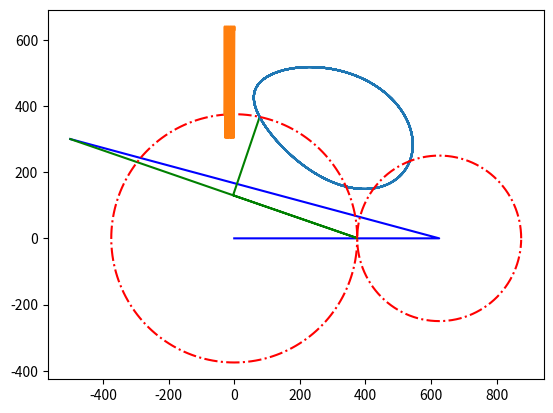

This chart was generated by the following Python code:
import numpy as np
import matplotlib.pyplot as mpl

#this is for setting basic parameteres
Mt=150
Mc=np.array([0, 0])
Dt=100
Dr=150
m=5
no_rot  =5    #number of rotations in the simulation
ang_len = no_rot * 3600
t_inc = 0.1   #this is to normalize each increment to 1 degree on the main gear (above line is 3600 not 360)

#diameter check
if Dr> (0.5*Dt):
    print('Correcting the length of the arm...')
    Dr=Dr-(0.5*Dt)
    if Dr> (0.5*Dt):
        print('the arm is longer than the gear..')
        Dr= 0.5*Dt
        print('arm length is corrected to be equal to the pitch radius of the gear!')

#machine parameter
rd=Dr*m

#angle of the line joining the centre of the main gear and driving gear w.r.t positive x axis in degrees is angled
angled=-0
angled=np.deg2rad(angled)
dcentre=np.array([0.5*(Mt+Dt)*m*np.cos(angled), 0.5*(Mt+Dt)*m*np.sin(angled)])

#Pivot Point **this can be floating as well as fixed**
#floating point means it is mounted on an additional gear in the gear train
#Pivot point also has the pin for the sliding link

P=np.array([-500, 300]);

#Adjustable sliding link parameters
l1=400
l2=250

#This is the setup information. Based on this, we mark the innitial position of all the critical points and then using time marching, find the subsequent positions of all the critical
i=0
x=[]
y=[]

for i in range(0,ang_len):
    t=i*t_inc
    alpha=(-t)                                                  #angle of driving gear in degree
    omega= 1 * (Mt/Dt)
    beta1=t*omega                                               #angle of driven gear in degree
    p1 = np.array([((dcentre[0]) + rd * np.cos(np.deg2rad(beta1))), ((dcentre[1]) + rd * np.sin(np.deg2rad(beta1)))])
    sliderlen=np.sqrt((P[0]-p1[0])**2+(P[1]-p1[1])**2)
    uvect1 = np.array([(P[0]-p1[0])/sliderlen, (P[1]-p1[1])/sliderlen])
    p2 =np.array([p1[0]+uvect1[0]*l1 , p1[1]+uvect1[1]*l1])
    uvect2 = np.array([uvect1[1], -1*uvect1[0]])
    p3 =np.array([p2[0]+uvect2[0]*l2, p2[1]+uvect2[1]*l2])
    x.append(p3[0])
    y.append(p3[1])

#this is for plotting layout
p=np.array([Mc[0], dcentre[0], P[0]])
q=np.array([Mc[1], dcentre[1], P[1]])
mpl.plot (p,q,'b')
a=np.array([P[0], p1[0], p2[0], p3[0]])
b=np.array([P[1], p1[1], p2[1], p3[1]])
mpl.plot (a,b,'g')
mpl.plot (x,y)

#circle plot trial
g1x=[]
g1y=[]
for i in range(0,360):
    i=np.deg2rad(i)
    g1x.append((Mt*m*0.5) * np.cos(i))
    g1y.append((Mt*m*0.5) * np.sin(i))

mpl.plot(g1x,g1y,'r-.')

g2x=[]
g2y=[]
for i in range(0,360):
    i=np.deg2rad(i)
    g2x.append(dcentre[0]+ (Dt*m*0.5) * np.cos(i))
    g2y.append(dcentre[1]+ (Dt*m*0.5) * np.sin(i))

mpl.plot(g2x,g2y,'r-.')
mpl.show()

#calculating the
aar=[]
theta=[]
phi=[]
p=[]
q=[]

for i in range(0, ang_len):
    t=i*t_inc
    alpha=-1*t
    theta1 = np.rad2deg(np.arctan2(y[i],x[i]))
    phi.append(alpha + theta1)      #this is in degrees

    aar.append(np.sqrt((x[i])**2+(y[i])**2))
    theta.append(np.deg2rad(t))

    p.append((np.sqrt((x[i])**2+(y[i])**2)) * np.cos(np.deg2rad(alpha +theta1)))
    q.append((np.sqrt((x[i])**2+(y[i])**2)) * np.sin(np.deg2rad(alpha +theta1)))

chi=[]

for i in range(0, len(phi)):
    chi.append(np.deg2rad(phi[i]))

mpl.polar (chi, aar)
mpl.show()

#[x11,y11]=mpl.pol2cart(chi,aar)
